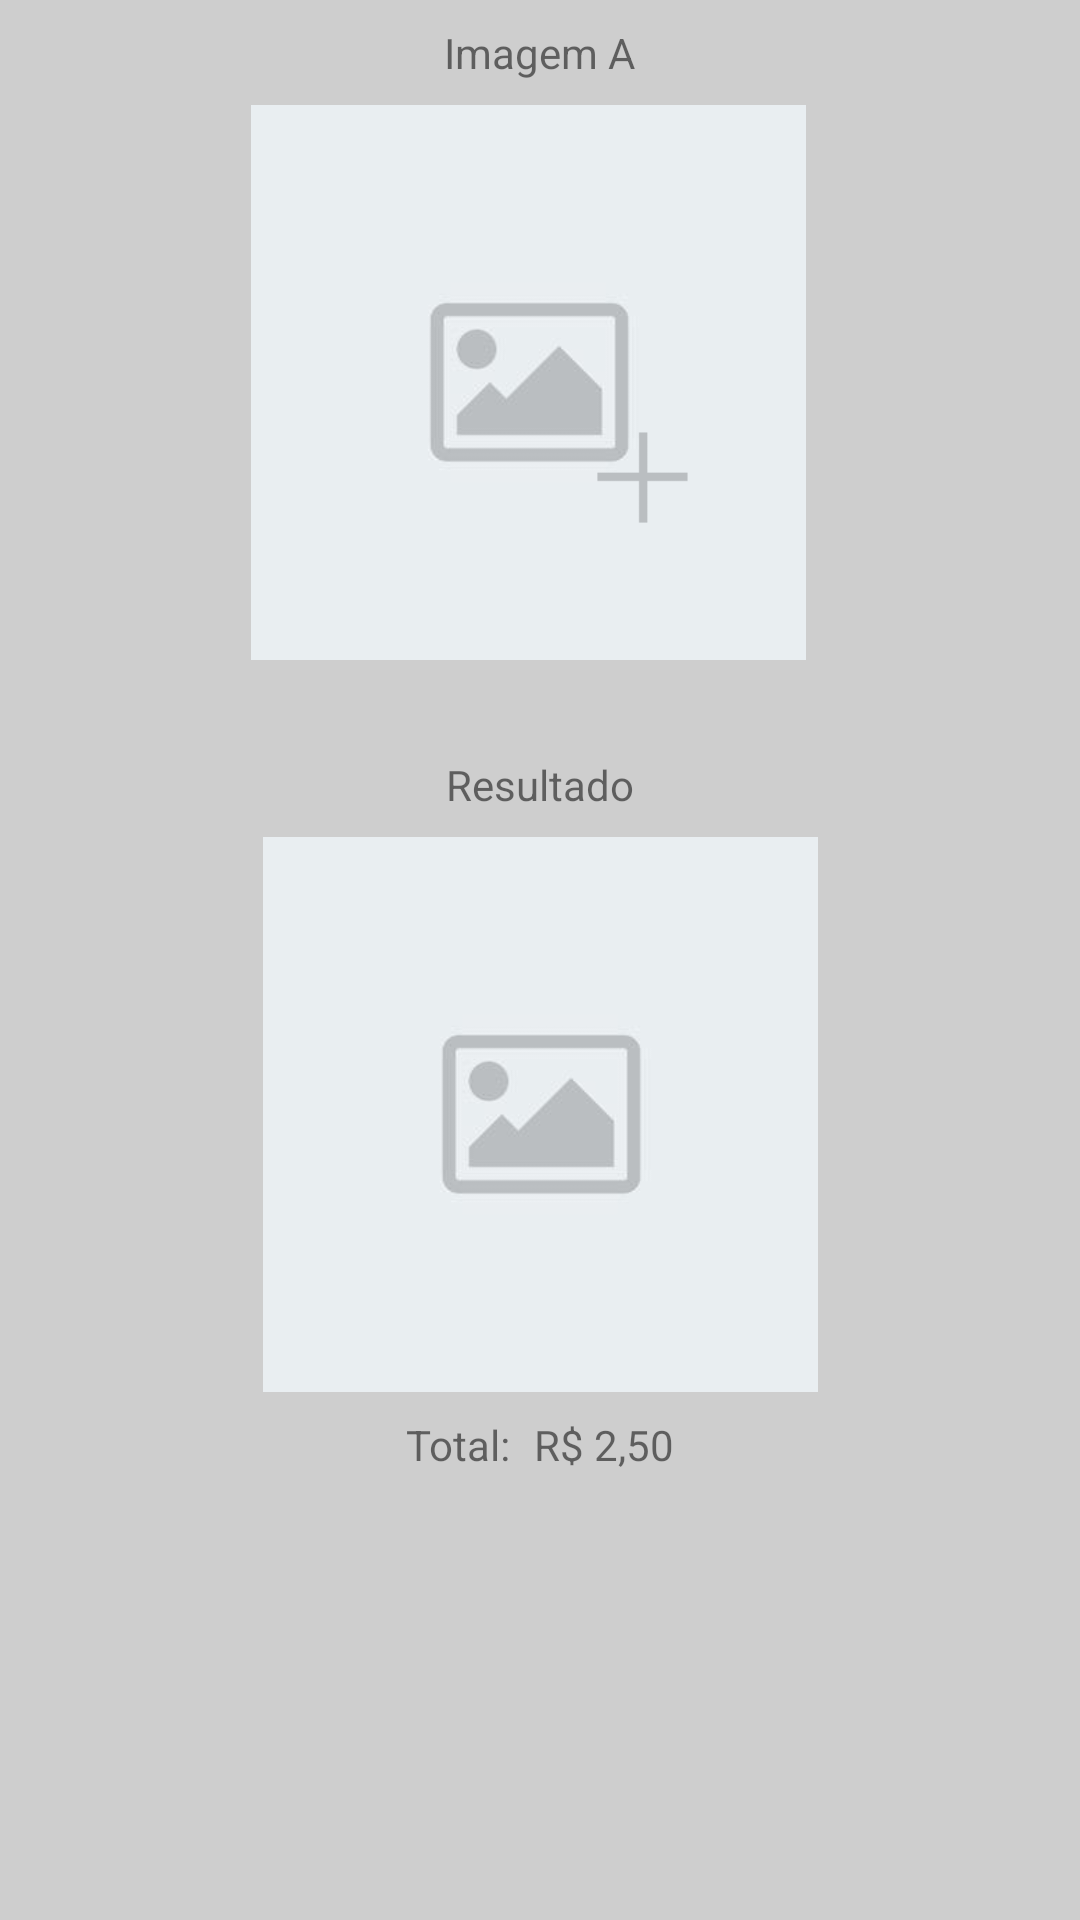

This screen was rendered from an Android layout file. Write that file and the resources it references.
<!-- AndroidManifest.xml: application theme AppTheme -->
<!-- res/layout/fragment_coin.xml -->
<?xml version="1.0" encoding="utf-8"?>
<ScrollView xmlns:android="http://schemas.android.com/apk/res/android"
    xmlns:app="http://schemas.android.com/apk/res-auto"
    xmlns:tools="http://schemas.android.com/tools"
    android:layout_width="match_parent"
    android:layout_height="match_parent"
    tools:context="com.rafaelguimas.pid.CoinFragment"
    android:orientation="vertical"
    android:background="@color/colorBG">

    <LinearLayout
        android:layout_width="match_parent"
        android:layout_height="match_parent"
        android:orientation="vertical"
        android:gravity="center"
        android:padding="8dp">

        <TextView
            android:text="Imagem A"
            android:layout_width="wrap_content"
            android:layout_height="wrap_content"
            android:id="@+id/textView"
            android:layout_marginBottom="8dp"
            android:layout_weight="1" />

        <ImageView
            android:layout_width="wrap_content"
            android:layout_height="185dp"
            android:id="@+id/imgOriginal"
            android:layout_weight="1"
            app:srcCompat="@drawable/img_default_plus"
            android:layout_marginRight="4dp" />

        <TextView
            android:layout_width="wrap_content"
            android:layout_height="wrap_content"
            android:id="@+id/txtResult"
            android:layout_marginBottom="8dp"
            android:text="Resultado"
            android:layout_marginTop="32dp" />

        <ImageView
            android:id="@+id/imgResult"
            android:layout_height="185dp"
            android:layout_width="wrap_content"
            app:srcCompat="@drawable/img_default" />

        <LinearLayout
            android:orientation="horizontal"
            android:layout_width="wrap_content"
            android:layout_height="match_parent"
            android:layout_weight="1"
            android:layout_marginTop="8dp">

            <TextView
                android:text="Total:"
                android:layout_width="wrap_content"
                android:layout_height="wrap_content"
                android:id="@+id/txtTotal"
                android:layout_weight="1" />

            <TextView
                android:text="R$ 2,50"
                android:layout_width="wrap_content"
                android:layout_height="wrap_content"
                android:id="@+id/txtTotalValue"
                android:layout_weight="1"
                android:layout_marginLeft="8dp" />
        </LinearLayout>

    </LinearLayout>

</ScrollView>
<!-- resources referenced by this layout -->
<resources>
  <color name="colorBG">#cecece</color>
  <!-- drawable img_default: jpg bitmap (drawable, 3401 bytes) -->
  <!-- drawable img_default_plus: png bitmap (drawable, 7431 bytes) -->
  <style name="AppTheme" parent="Theme.AppCompat.Light.DarkActionBar">
          
          <item name="colorPrimary">@color/colorPrimary</item>
          <item name="colorPrimaryDark">@color/colorPrimaryDark</item>
          <item name="colorAccent">@color/colorAccent</item>
          <item name="buttonStyle">@style/AppTheme.Button</item>
      </style>
  <color name="colorPrimary">#0277BD</color>
  <color name="colorPrimaryDark">#01579B</color>
  <color name="colorAccent">#263238</color>
  <style name="AppTheme.Button" parent="Widget.AppCompat.Button">
          <item name="android:backgroundTint">@color/colorPrimary</item>
          <item name="android:textColor">@android:color/white</item>
      </style>
</resources>
